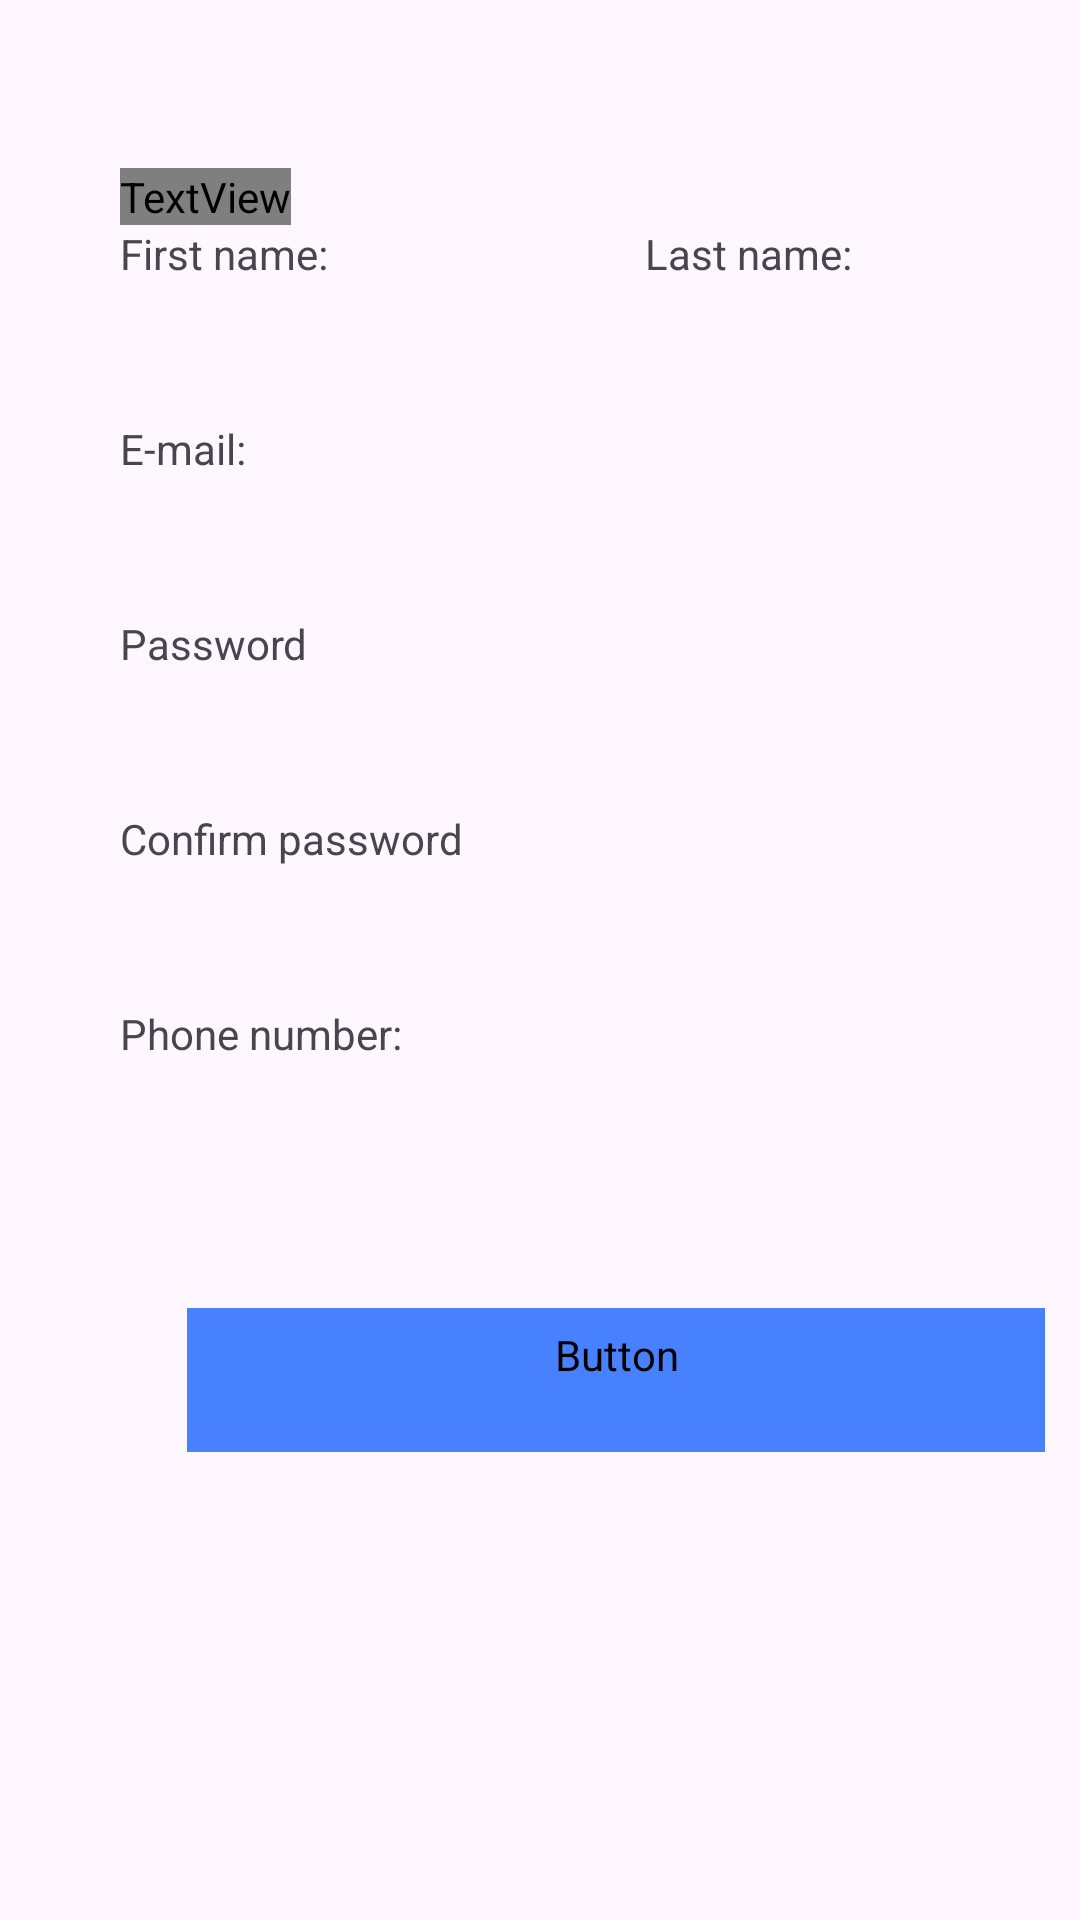

Produce the Android XML layout that renders to this screen, including the resource entries it uses.
<!-- AndroidManifest.xml: application theme Theme.Launchit -->
<!-- res/layout/signup.xml -->
<?xml version="1.0" encoding="utf-8"?>
<androidx.constraintlayout.widget.ConstraintLayout xmlns:android="http://schemas.android.com/apk/res/android"
    xmlns:app="http://schemas.android.com/apk/res-auto"
    xmlns:tools="http://schemas.android.com/tools"
    android:layout_width="match_parent"
    android:layout_height="match_parent">

    <LinearLayout
        android:layout_width="379dp"
        android:layout_height="677dp"
        android:layout_marginStart="16dp"
        android:layout_marginLeft="16dp"
        android:layout_marginTop="32dp"
        android:baselineAligned="false"
        android:gravity="fill_vertical"
        android:orientation="vertical"
        android:padding="24dp"
        app:layout_constraintStart_toStartOf="parent"
        app:layout_constraintTop_toTopOf="parent">

        <TextView
            android:id="@+id/textView3"
            android:layout_width="wrap_content"
            android:layout_height="wrap_content"
            android:fontFamily="@font/inter_black"
            android:text="Create an account"
            android:textSize="44dp" />

        <LinearLayout
            android:layout_width="match_parent"
            android:layout_height="wrap_content"
            android:orientation="horizontal">

            <LinearLayout
                android:layout_width="175dp"
                android:layout_height="match_parent"
                android:orientation="vertical">

                <TextView
                    android:id="@+id/textView4"
                    android:layout_width="wrap_content"
                    android:layout_height="wrap_content"
                    android:text="First name:" />

                <EditText
                    android:id="@+id/editTextText"
                    android:layout_width="144.44dp"
                    android:layout_height="46dp"
                    android:background="@drawable/input2"
                    android:ems="10"
                    android:hint=" "
                    android:inputType="text" />
            </LinearLayout>

            <LinearLayout
                android:layout_width="match_parent"
                android:layout_height="match_parent"
                android:orientation="vertical">

                <TextView
                    android:id="@+id/textView5"
                    android:layout_width="match_parent"
                    android:layout_height="wrap_content"
                    android:text="Last name:" />

                <EditText
                    android:id="@+id/editTextText3"
                    style="@style/Widget.AppCompat.EditText"
                    android:layout_width="148dp"
                    android:layout_height="46dp"
                    android:background="@drawable/input2"
                    android:ems="10"
                    android:fontFamily="sans-serif"
                    android:hint=" "
                    android:inputType="text"
                    android:padding="6dp" />

            </LinearLayout>

        </LinearLayout>

        <TextView
            android:id="@+id/textView6"
            android:layout_width="wrap_content"
            android:layout_height="wrap_content"
            android:text="E-mail:" />

        <EditText
            android:id="@+id/editTextTextEmailAddress"
            android:layout_width="327dp"
            android:layout_height="46dp"
            android:background="@drawable/input2"
            android:ems="10"
            android:hint="  "
            android:inputType="textEmailAddress" />

        <TextView
            android:id="@+id/textView7"
            android:layout_width="wrap_content"
            android:layout_height="wrap_content"
            android:text="Password" />

        <EditText
            android:id="@+id/editTextTextPassword"
            android:layout_width="327dp"
            android:layout_height="46dp"
            android:background="@drawable/input2"
            android:ems="10"
            android:hint=" "
            android:inputType="textPassword"
            android:password="true" />

        <TextView
            android:id="@+id/textView9"
            android:layout_width="match_parent"
            android:layout_height="wrap_content"
            android:text="Confirm password" />

        <EditText
            android:id="@+id/editTextTextPassword3"
            android:layout_width="match_parent"
            android:layout_height="46dp"
            android:background="@drawable/input2"
            android:ems="10"
            android:hint=" "
            android:inputType="textPassword"
            android:password="true" />

        <TextView
            android:id="@+id/textView10"
            android:layout_width="wrap_content"
            android:layout_height="wrap_content"
            android:text="Phone number:" />

        <EditText
            android:id="@+id/editTextPhone2"
            android:layout_width="wrap_content"
            android:layout_height="46dp"
            android:background="@drawable/input2"
            android:ems="10"
            android:hint="  "
            android:inputType="phone"
            android:phoneNumber="true" />

        <Button
            android:id="@+id/nextBtn2"
            style="@style/Widget.Material3.Button.TextButton.Dialog.Flush"
            android:layout_width="286dp"
            android:layout_height="wrap_content"
            android:layout_gravity="center"
            android:layout_marginTop="36dp"
            android:backgroundTint="#4881FE"
            android:fontFamily="@font/inter_black"

            android:text="Signup"
            android:textColor="@color/white"
            android:textIsSelectable="false"
            app:cornerRadius="14dp" />
    </LinearLayout>

</androidx.constraintlayout.widget.ConstraintLayout>
<!-- resources referenced by this layout -->
<resources>
  <color name="white">#FFFFFFFF</color>
  <style name="Theme.Launchit" parent="Base.Theme.Launchit" />
  <style name="Base.Theme.Launchit" parent="Theme.Material3.DayNight.NoActionBar">
          
          
      </style>
</resources>
